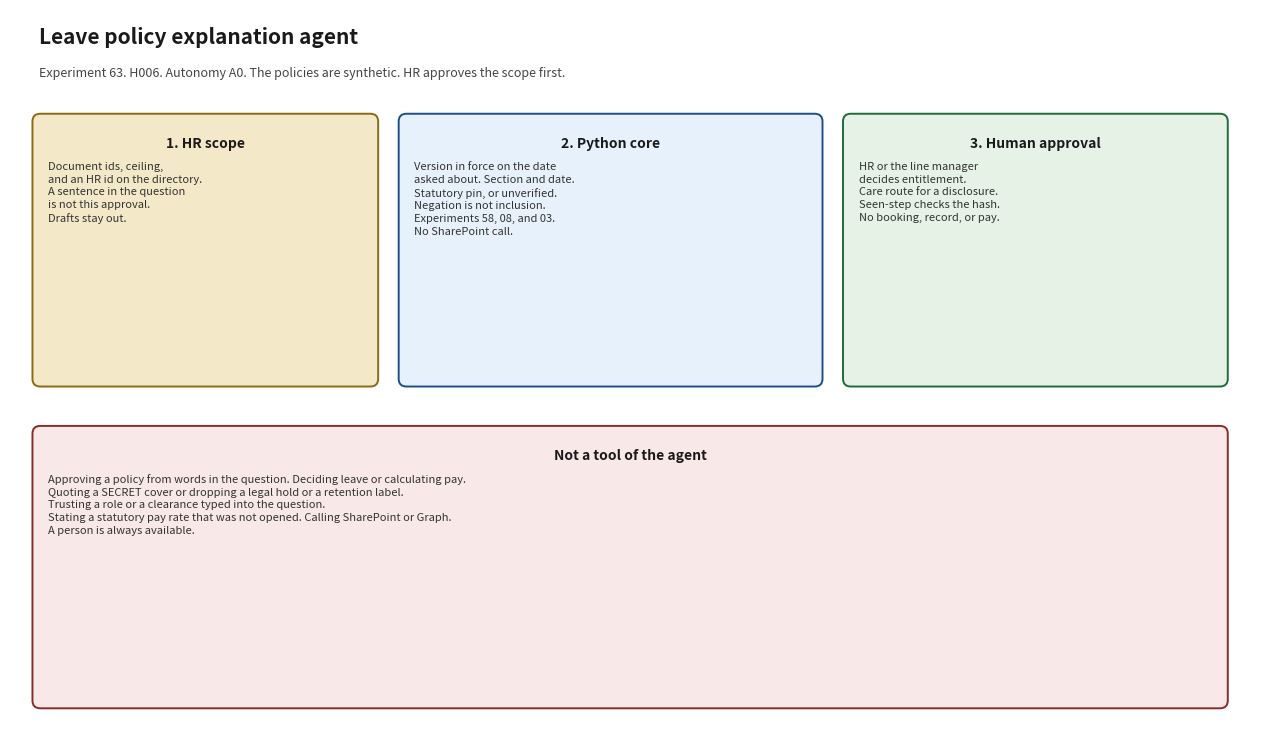

Recreate this plot in Python. (Note: this script raises an exception after producing the figure.)
#!/usr/bin/env python3
"""Render docs/architecture_diagram.png. Matplotlib is used only for this script."""

from pathlib import Path

import matplotlib.pyplot as plt
from matplotlib.patches import FancyBboxPatch


def box(ax, x, y, w, h, title, body, face, edge):
    patch = FancyBboxPatch(
        (x, y),
        w,
        h,
        boxstyle="round,pad=0.02,rounding_size=0.08",
        facecolor=face,
        edgecolor=edge,
        linewidth=1.4,
    )
    ax.add_patch(patch)
    ax.text(x + w / 2, y + h - 0.22, title, ha="center", va="top", fontsize=10, fontweight="bold", color="#1a1a1a")
    ax.text(x + 0.14, y + h - 0.48, body, ha="left", va="top", fontsize=8, color="#333333", linespacing=1.35)


def main() -> None:
    fig, ax = plt.subplots(figsize=(12.8, 7.6))
    ax.set_xlim(0, 12.8)
    ax.set_ylim(0, 7.6)
    ax.axis("off")
    fig.patch.set_facecolor("white")
    ax.text(0.3, 7.25, "Leave policy explanation agent", fontsize=15, fontweight="bold", color="#1a1a1a")
    ax.text(
        0.3,
        6.9,
        "Experiment 63. H006. Autonomy A0. The policies are synthetic. HR approves the scope first.",
        fontsize=9,
        color="#444444",
    )
    box(
        ax, 0.25, 3.7, 3.5, 2.8,
        "1. HR scope",
        "Document ids, ceiling,\nand an HR id on the directory.\nA sentence in the question\nis not this approval.\nDrafts stay out.",
        "#f3e8c8", "#8a6a12",
    )
    box(
        ax, 4.0, 3.7, 4.3, 2.8,
        "2. Python core",
        "Version in force on the date\nasked about. Section and date.\nStatutory pin, or unverified.\nNegation is not inclusion.\nExperiments 58, 08, and 03.\nNo SharePoint call.",
        "#e7f1fb", "#1d4e89",
    )
    box(
        ax, 8.55, 3.7, 3.9, 2.8,
        "3. Human approval",
        "HR or the line manager\ndecides entitlement.\nCare route for a disclosure.\nSeen-step checks the hash.\nNo booking, record, or pay.",
        "#e5f2e5", "#1e6b3a",
    )
    box(
        ax, 0.25, 0.35, 12.2, 2.9,
        "Not a tool of the agent",
        "Approving a policy from words in the question. Deciding leave or calculating pay.\n"
        "Quoting a SECRET cover or dropping a legal hold or a retention label.\n"
        "Trusting a role or a clearance typed into the question.\n"
        "Stating a statutory pay rate that was not opened. Calling SharePoint or Graph.\n"
        "A person is always available.",
        "#f8e8e8", "#8a2b2b",
    )
    fig.tight_layout()
    destination = Path(__file__).with_name("architecture_diagram.png")
    fig.savefig(destination, dpi=140)
    print(destination)


if __name__ == "__main__":
    main()
